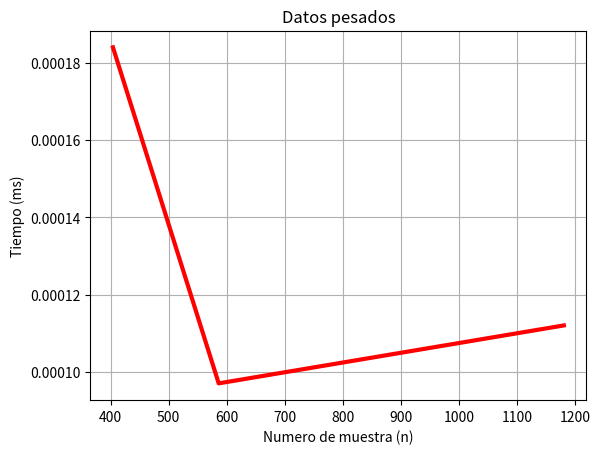

Write the Python code that produced this figure.
import timeit
import os
from matplotlib import pyplot as plt



location1 = "C:/Users/andre/OneDrive/Escritorio/Test.txt"
location2 = "C:/Users/andre/OneDrive/Documentos/Test.txt"


ultra_mini = 17  # 17 bytes
mini = 215  # 215 bytes
small = 786  # 786 bytes
kilobyte = 1024  # 1 kb
medium_small = 86016  # 86kb
medium = 293888  # 287kb
megabyte = 1048576  # 1mb

"""
----------------------------------------------------------------------------------------------------------------------------------------------------------------------------------------------
Other location
----------------------------------------------------------------------------------------------------------------------------------------------------------------------------------------------
"""


"""
This function loads to RAM the info of Test.txt file, this file is created by this program
"""


def from_drive_to_ram_other(location):
    f = open(location, "r")
    x = f.read()
    f.close()


"""
This function tells how many time the RAM needed to read of Test.txt file
Parameter size tells the amount of bytes read
"""


def print_drive_to_ram_other(size, location):
    time = 1000000 * timeit.timeit(lambda: from_drive_to_ram_other(location), number=1)
    time = "{:f}".format(time)

    print("Tiempo para cargar un archivo en otra direccion de " + str(size) + " bytes. Pasar data de disco duro a RAM")
    print("Tiempo transcurrido: " + time + " microsegundos")

    return float(time)


"""
----------------------------------------------------------------------------------------------------------------------------------------------------------------------------------------------
This part measures the time the RAM needs to save data permanently into the hard drive
----------------------------------------------------------------------------------------------------------------------------------------------------------------------------------------------
"""


"""
This function writes n bytes to hard drive
"""


def ram_writes_in_drive_other(my_string, location):
    f = open(location, "w")
    f.write(my_string)
    f.close()


"""
This function creates the data that will be uploaded and measures the time it takes to be saved in hard drive
Size tells the amount of bytes to be written
"""


def print_ram_writes_other(size, location):
    print("Tiempo para escribir " + str(size) + " bytes en un archivo en otra direccion. Escribir data de RAM a disco duro.")

    my_string = ""
    for i in range(0, size):
        my_string += "1"

    time = 1000000*timeit.timeit(lambda: ram_writes_in_drive_other(my_string, location), number=1)
    time = "{:f}".format(time)
    print("Tiempo transcurrido: " + time + " microsegundos")

    return float(time)



"""
----------------------------------------------------------------------------------------------------------------------------------------------------------------------------------------------
This part measures the time the RAM needs to load data from the hard drive
----------------------------------------------------------------------------------------------------------------------------------------------------------------------------------------------
"""


"""
This function loads to RAM the info of Test.txt file, this file is created by this program
"""


def from_drive_to_ram():
    f = open("Test.txt", "r")
    x = f.read()
    f.close()


"""
This function tells how many time the RAM needed to read of Test.txt file
Parameter size tells the amount of bytes read
"""


def print_drive_to_ram(size):
    time = 1000000 * timeit.timeit(from_drive_to_ram, number=1)
    time = "{:f}".format(time)

    print("Tiempo para cargar un archivo de " + str(size) + " bytes. Pasar data de disco duro a RAM")
    print("Tiempo transcurrido: " + time + " microsegundos")

    return float(time)


"""
----------------------------------------------------------------------------------------------------------------------------------------------------------------------------------------------
This part measures the time the RAM needs to save data permanently into the hard drive
----------------------------------------------------------------------------------------------------------------------------------------------------------------------------------------------
"""


"""
This function writes n bytes to hard drive
"""


def ram_writes_in_drive(my_string):
    f = open("Test.txt", "w")
    f.write(my_string)
    f.close()


"""
This function creates the data that will be uploaded and measures the time it takes to be saved in hard drive
Size tells the amount of bytes to be written
"""


def print_ram_writes(size):
    print("Tiempo para escribir " + str(size) + " bytes en un archivo. Escribir data de RAM a disco duro.")

    my_string = ""
    for i in range(0, size):
        my_string += "1"

    time = 1000000*timeit.timeit(lambda: ram_writes_in_drive(my_string), number=1)
    time = "{:f}".format(time)
    print("Tiempo transcurrido: " + time + " microsegundos")

    return float(time)


"""
----------------------------------------------------------------------------------------------------------------------------------------------------------------------------------------------
big data
----------------------------------------------------------------------------------------------------------------------------------------------------------------------------------------------
"""


# 404MB
def load_padron():
    try:
        f = open("PADRON_COMPLETO.txt", "w")
        f.read()
        f.close()
    except Exception as e:
        print("El archivo padron fallo", e)


# 586MB
def load_lorem1():
    try:
        f = open("lorem1.txt", "w")
        f.read()
        f.close()
    except Exception as e:
        print("El archivo lorem1 fallo", e)


# 1.18GB
def load_lorem2():
    try:
        f = open("lorem2.txt", "w")
        f.read()
        f.close()
    except Exception as e:
        print("El archivo lorem2 fallo", e)


"""
----------------------------------------------------------------------------------------------------------------------------------------------------------------------------------------------
Output
----------------------------------------------------------------------------------------------------------------------------------------------------------------------------------------------
"""


"""
This function draws one graphic for the user
lista_n is the number of each test
lista_y is the time of each test
titulo is the desired upper title
color is colour desired for line
"""


def graficar(lista_n, lista_y, titulo, color):
    plt.plot(lista_n,lista_y,'-',linewidth=3,color=color)
    plt.grid()
    plt.xlabel('Numero de muestra (n)')
    plt.ylabel('Tiempo (ms)')
    plt.title(titulo)
    plt.show()



def draw_info_test_other(size):
    result_timeA = []
    nA = []
    # Write data. RAM to drive

    for i in range(1, 7):
        print(i)
        result_timeA.append(print_ram_writes_other(size, location1))
        print("")
        nA.append(i)

    graficar(nA, result_timeA, 'Escribir en direccion A' + str(size), 'r')
    print("\n")

    # Read data. RAM to drive
    result_time2A = []
    n2A = []

    for i in range(1, 7):
        print(i)
        result_time2A.append(print_drive_to_ram_other(size, location1))
        print("")
        n2A.append(i)

    print("\n\n")
    graficar(n2A, result_time2A, 'Leer en direccion A' + str(size), 'r')



    result_timeB = []
    nB = []
    # Write data. RAM to drive

    for i in range(1, 7):
        print(i)
        result_timeB.append(print_ram_writes_other(size, location1))
        print("")
        nB.append(i)

    graficar(nB, result_timeB, 'Escribir en direccion B' + str(size), 'r')
    print("\n")

    # Read data. RAM to drive
    result_time2B = []
    n2B = []

    for i in range(1, 7):
        print(i)
        result_time2B.append(print_drive_to_ram_other(size, location1))
        print("")
        n2B.append(i)

    print("\n\n")
    graficar(n2B, result_time2B, 'Leer en direccion B' + str(size), 'r')



"""
This function makes many tests with a desired amount of bytes and prints to user
First it writes a file of n bytes
Then it reads to RAM that created file
Each process is done 6 times to get different attempts
All the info is printed in console
and a graphic is done for write and another one for read
Size is the amount of bytes we want to test
This function specifically works with local Test.txt
"""


def draw_info_test1(size):
    result_time = []
    n = []
    # Write data. RAM to drive

    for i in range(1, 7):
        print(i)
        result_time.append(print_ram_writes(size))
        print("")
        n.append(i)

    graficar(n, result_time, 'Escribir ' + str(size), 'r')
    print("\n")

    # Read data. RAM to drive
    result_time2 = []
    n2 = []

    for i in range(1, 7):
        print(i)
        result_time2.append(print_drive_to_ram(size))
        print("")
        n2.append(i)

    print("\n\n")
    graficar(n2, result_time2, 'Leer ' + str(size), 'r')


"""
This function prints the time needed to read the heavy files
Also creates a graphic of it
"""


def draw_big_data():
    # Measure time for each heavy file
    timeL = timeit.timeit(load_padron, number=1)
    timeL = "{:f}".format(timeL)
    print("Tiempo para cargar de disco duro a RAM 404MB: " + timeL)
    print("")

    timeXL = timeit.timeit(load_lorem1, number=1)
    timeXL = "{:f}".format(timeXL)
    print("Tiempo para cargar de disco duro a RAM 586MB: " + timeXL)
    print("")

    timeXXL = timeit.timeit(load_lorem2, number=1)
    timeXXL = "{:f}".format(timeXXL)
    print("Tiempo para cargar de disco duro a RAM 1.18GB: " + timeXXL)


    # Draw the graphic of each time
    graficar([404, 586, 1180], [float(timeL), float(timeXL), float(timeXXL)], 'Datos pesados', 'r')


"""
----------------------------------------------------------------------------------------------------------------------------------------------------------------------------------------------
Testing
----------------------------------------------------------------------------------------------------------------------------------------------------------------------------------------------
"""

"""# This location
draw_info_test1(ultra_mini)
draw_info_test1(mini)
draw_info_test1(small)
draw_info_test1(kilobyte)
draw_info_test1(medium_small)
draw_info_test1(medium)
draw_info_test1(megabyte)

# Another location
print("\n\n")
draw_info_test_other(ultra_mini)
draw_info_test_other(mini)
draw_info_test_other(small)
draw_info_test_other(kilobyte)
draw_info_test_other(medium_small)
draw_info_test_other(medium)
draw_info_test_other(megabyte)"""

# Big data
print("\n\n")
draw_big_data()
